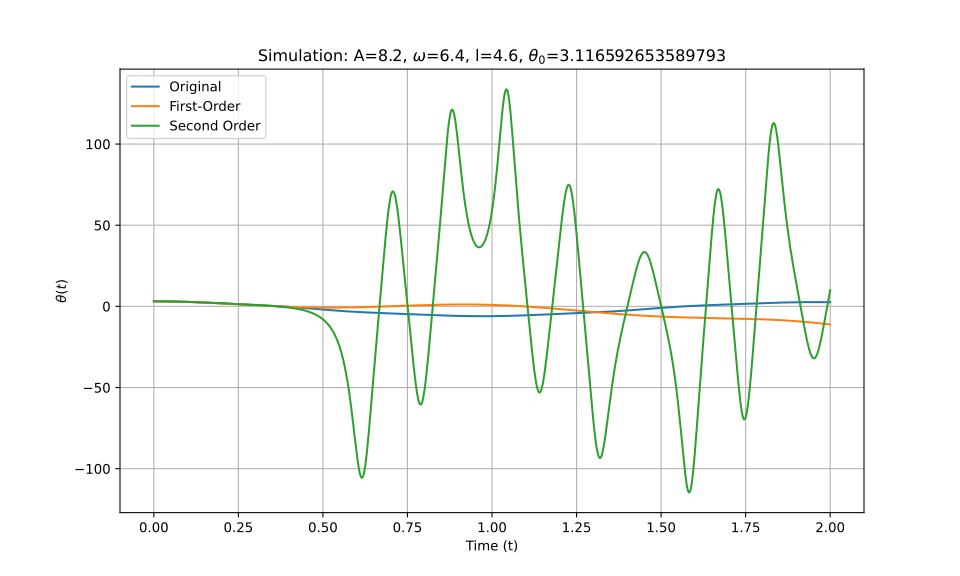

The data file committed next to this chart (first rows):
t_eval, Equation_1, Equation_2, Equation_3
0.0, 3.117, 3.117, 3.117
0.002002, 3.116, 3.116, 3.116
0.004004, 3.116, 3.116, 3.116
0.006006, 3.115, 3.115, 3.115
0.008008, 3.114, 3.114, 3.114
0.01001, 3.113, 3.113, 3.113
0.01201, 3.111, 3.111, 3.111
0.01401, 3.109, 3.109, 3.109
0.01602, 3.107, 3.107, 3.107
0.01802, 3.105, 3.105, 3.105
0.02002, 3.102, 3.102, 3.102
0.02202, 3.099, 3.099, 3.099
0.02402, 3.096, 3.096, 3.096
0.02603, 3.092, 3.092, 3.092
0.02803, 3.088, 3.088, 3.088
0.03003, 3.084, 3.084, 3.084
0.03203, 3.079, 3.079, 3.079
0.03403, 3.074, 3.074, 3.074
0.03604, 3.069, 3.069, 3.069
0.03804, 3.064, 3.064, 3.064
0.04004, 3.058, 3.058, 3.058
0.04204, 3.052, 3.052, 3.052
0.04404, 3.046, 3.046, 3.046
0.04605, 3.04, 3.04, 3.04
0.04805, 3.033, 3.033, 3.033
0.05005, 3.026, 3.026, 3.026
0.05205, 3.018, 3.018, 3.018
0.05405, 3.011, 3.011, 3.011
0.05606, 3.003, 3.003, 3.003
0.05806, 2.995, 2.995, 2.995
0.06006, 2.986, 2.986, 2.986
0.06206, 2.978, 2.978, 2.978
0.06406, 2.969, 2.969, 2.969
0.06607, 2.959, 2.959, 2.959
0.06807, 2.95, 2.95, 2.95
0.07007, 2.94, 2.94, 2.94
0.07207, 2.93, 2.93, 2.93
0.07407, 2.92, 2.92, 2.92
0.07608, 2.909, 2.909, 2.909
0.07808, 2.899, 2.898, 2.899
0.08008, 2.888, 2.887, 2.888
0.08208, 2.876, 2.876, 2.876
0.08408, 2.865, 2.864, 2.865
0.08609, 2.853, 2.852, 2.853
0.08809, 2.841, 2.84, 2.841
0.09009, 2.829, 2.828, 2.829
0.09209, 2.816, 2.815, 2.816
0.09409, 2.804, 2.802, 2.804
0.0961, 2.791, 2.789, 2.791
0.0981, 2.777, 2.776, 2.777
0.1001, 2.764, 2.762, 2.764
0.1021, 2.75, 2.748, 2.75
0.1041, 2.737, 2.734, 2.737
0.1061, 2.723, 2.72, 2.723
0.1081, 2.708, 2.706, 2.708
0.1101, 2.694, 2.691, 2.694
0.1121, 2.679, 2.676, 2.679
0.1141, 2.664, 2.661, 2.664
0.1161, 2.649, 2.645, 2.649
0.1181, 2.634, 2.629, 2.634
... 940 more rows
